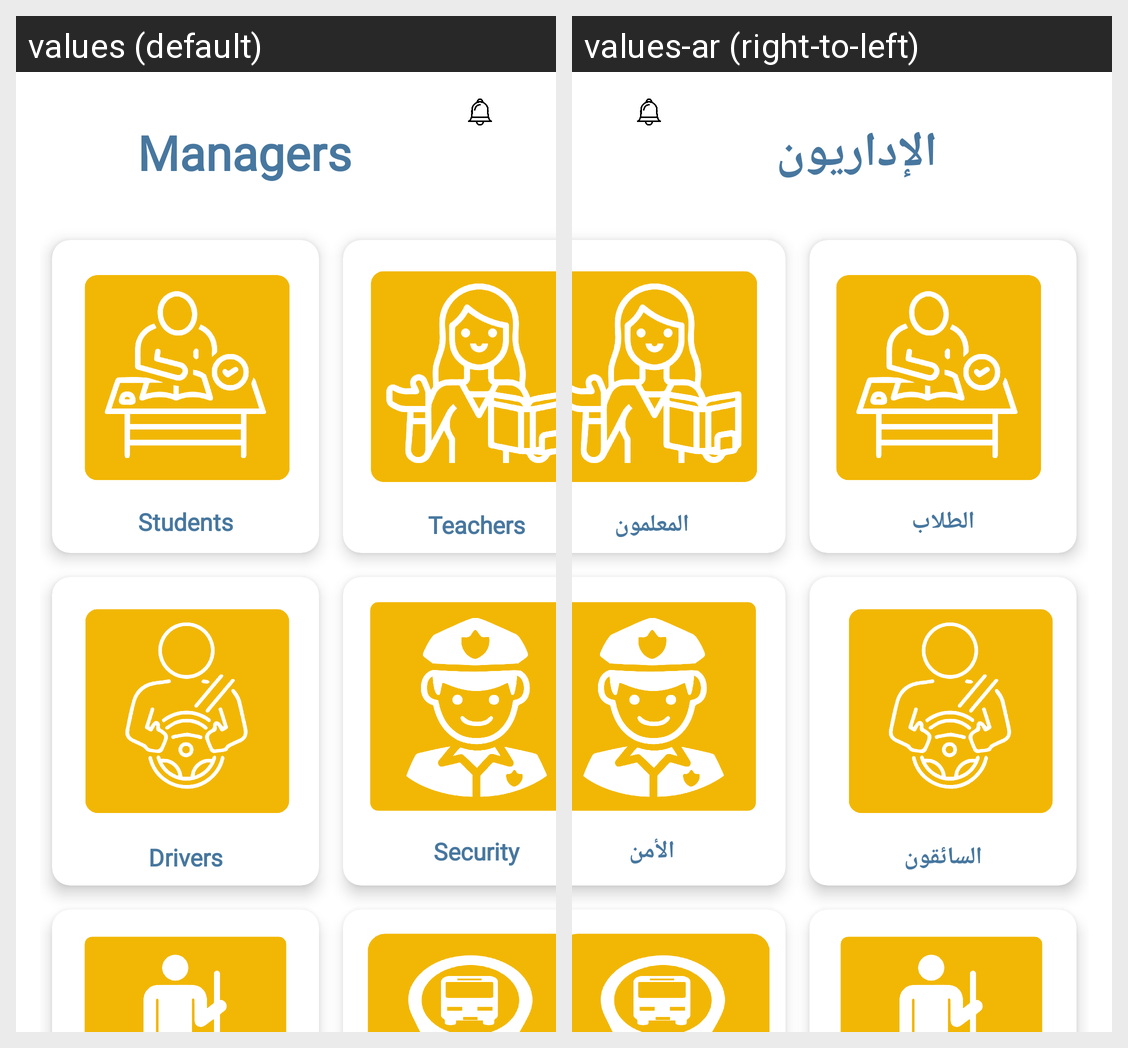

Locale-by-locale string values for the Android screen shown in this grid:
Android screen res/layout/activity_managers.xml rendered under 2 locales, left to right: values (default), values-ar (right-to-left). Device: Nexus 5 (rendered at 1080×1920; each locale shown at half size, 540×960, under a caption strip naming it); theme Theme.KinderKingdom.
Strings drawn on this screen, with the default value and each locale's value (text and hints the layout hard-codes, and strings that could not be matched under every locale, appear in the picture but are not listed):

students
  values: Students
  values-ar: الطلاب

teachers
  values: Teachers
  values-ar: المعلمون

drivers
  values: Drivers
  values-ar: السائقون

security
  values: Security
  values-ar: الأمن

managers
  values: Managers
  values-ar: الإداريون
